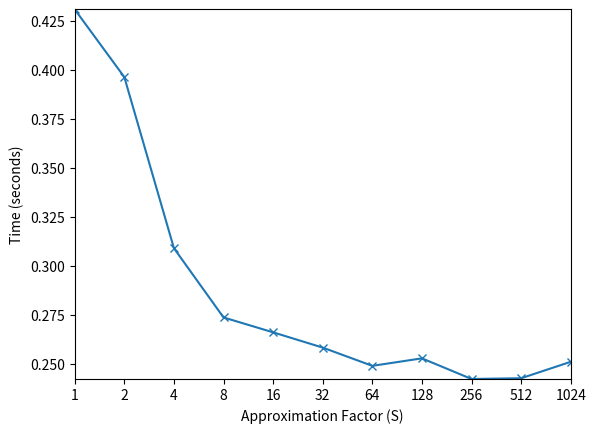

Reproduce this figure in Python.
#!/usr/bin/env python3

import matplotlib.pyplot as plt
import numpy as np

# traditional = [0.019966, 0.095837, 0.180244, 0.195340]
# approximate = [0.021546, 0.108778, 0.191885, 0.248192]
approximate = [0.430974, 0.396419, 0.309085, 0.273745, 0.266137,
               0.258349, 0.249036, 0.252860, 0.242337, 0.242711, 0.251097]
a = np.arange(0, 11)
s = 2 ** a

# plt.plot(a, traditional, marker='x')
plt.plot(a, approximate, marker='x')
plt.margins(0)
plt.xticks(a, s)
plt.xlabel('Approximation Factor (S)')
plt.ylabel('Time (seconds)')
# plt.legend(['Precise', 'Approximate'])
plt.savefig('approximate.png', dpi=300)
plt.show()